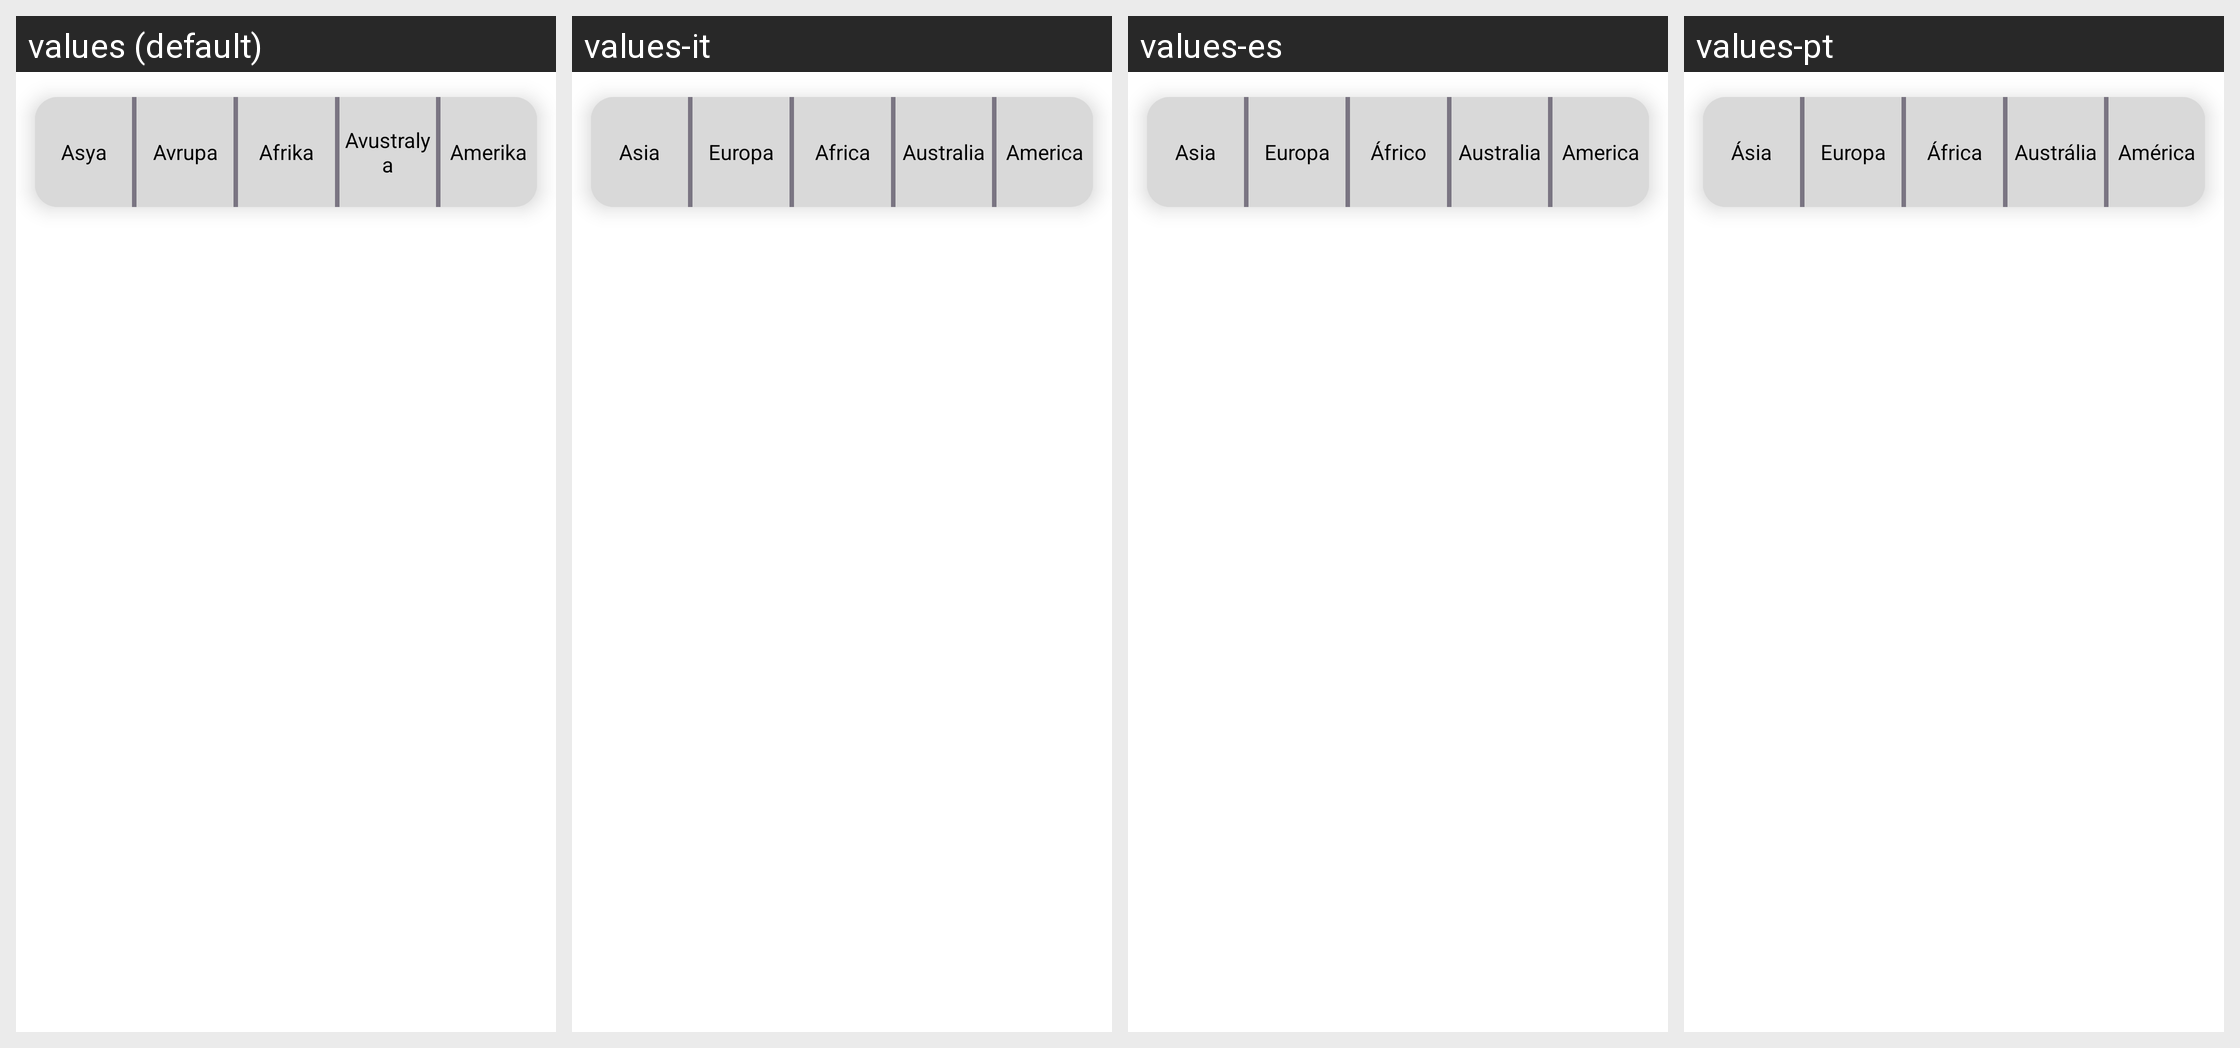

For this localized Android screen grid, give each drawn string resource with its value in every locale shown.
Android screen res/layout/fragment_guess.xml rendered under 4 locales, left to right: values (default), values-it, values-es, values-pt. Device: Nexus 5 (rendered at 1080×1920; each locale shown at half size, 540×960, under a caption strip naming it); theme Theme.Coutries.
Other locales in the repository, not shown: values-ar, values-de, values-en, values-fr, values-hi, values-ru, values-sv, values-tr-rTR.
Strings drawn on this screen, with the default value and each locale's value (text and hints the layout hard-codes, and strings that could not be matched under every locale, appear in the picture but are not listed):

asia
  values: Asya
  values-it: Asia
  values-es: Asia
  values-pt: Ásia

europe
  values: Avrupa
  values-it: Europa
  values-es: Europa
  values-pt: Europa

africa
  values: Afrika
  values-it: Africa
  values-es: Áfrico
  values-pt: África

australia
  values: Avustralya
  values-it: Australia
  values-es: Australia
  values-pt: Austrália

america
  values: Amerika
  values-it: America
  values-es: America
  values-pt: América
